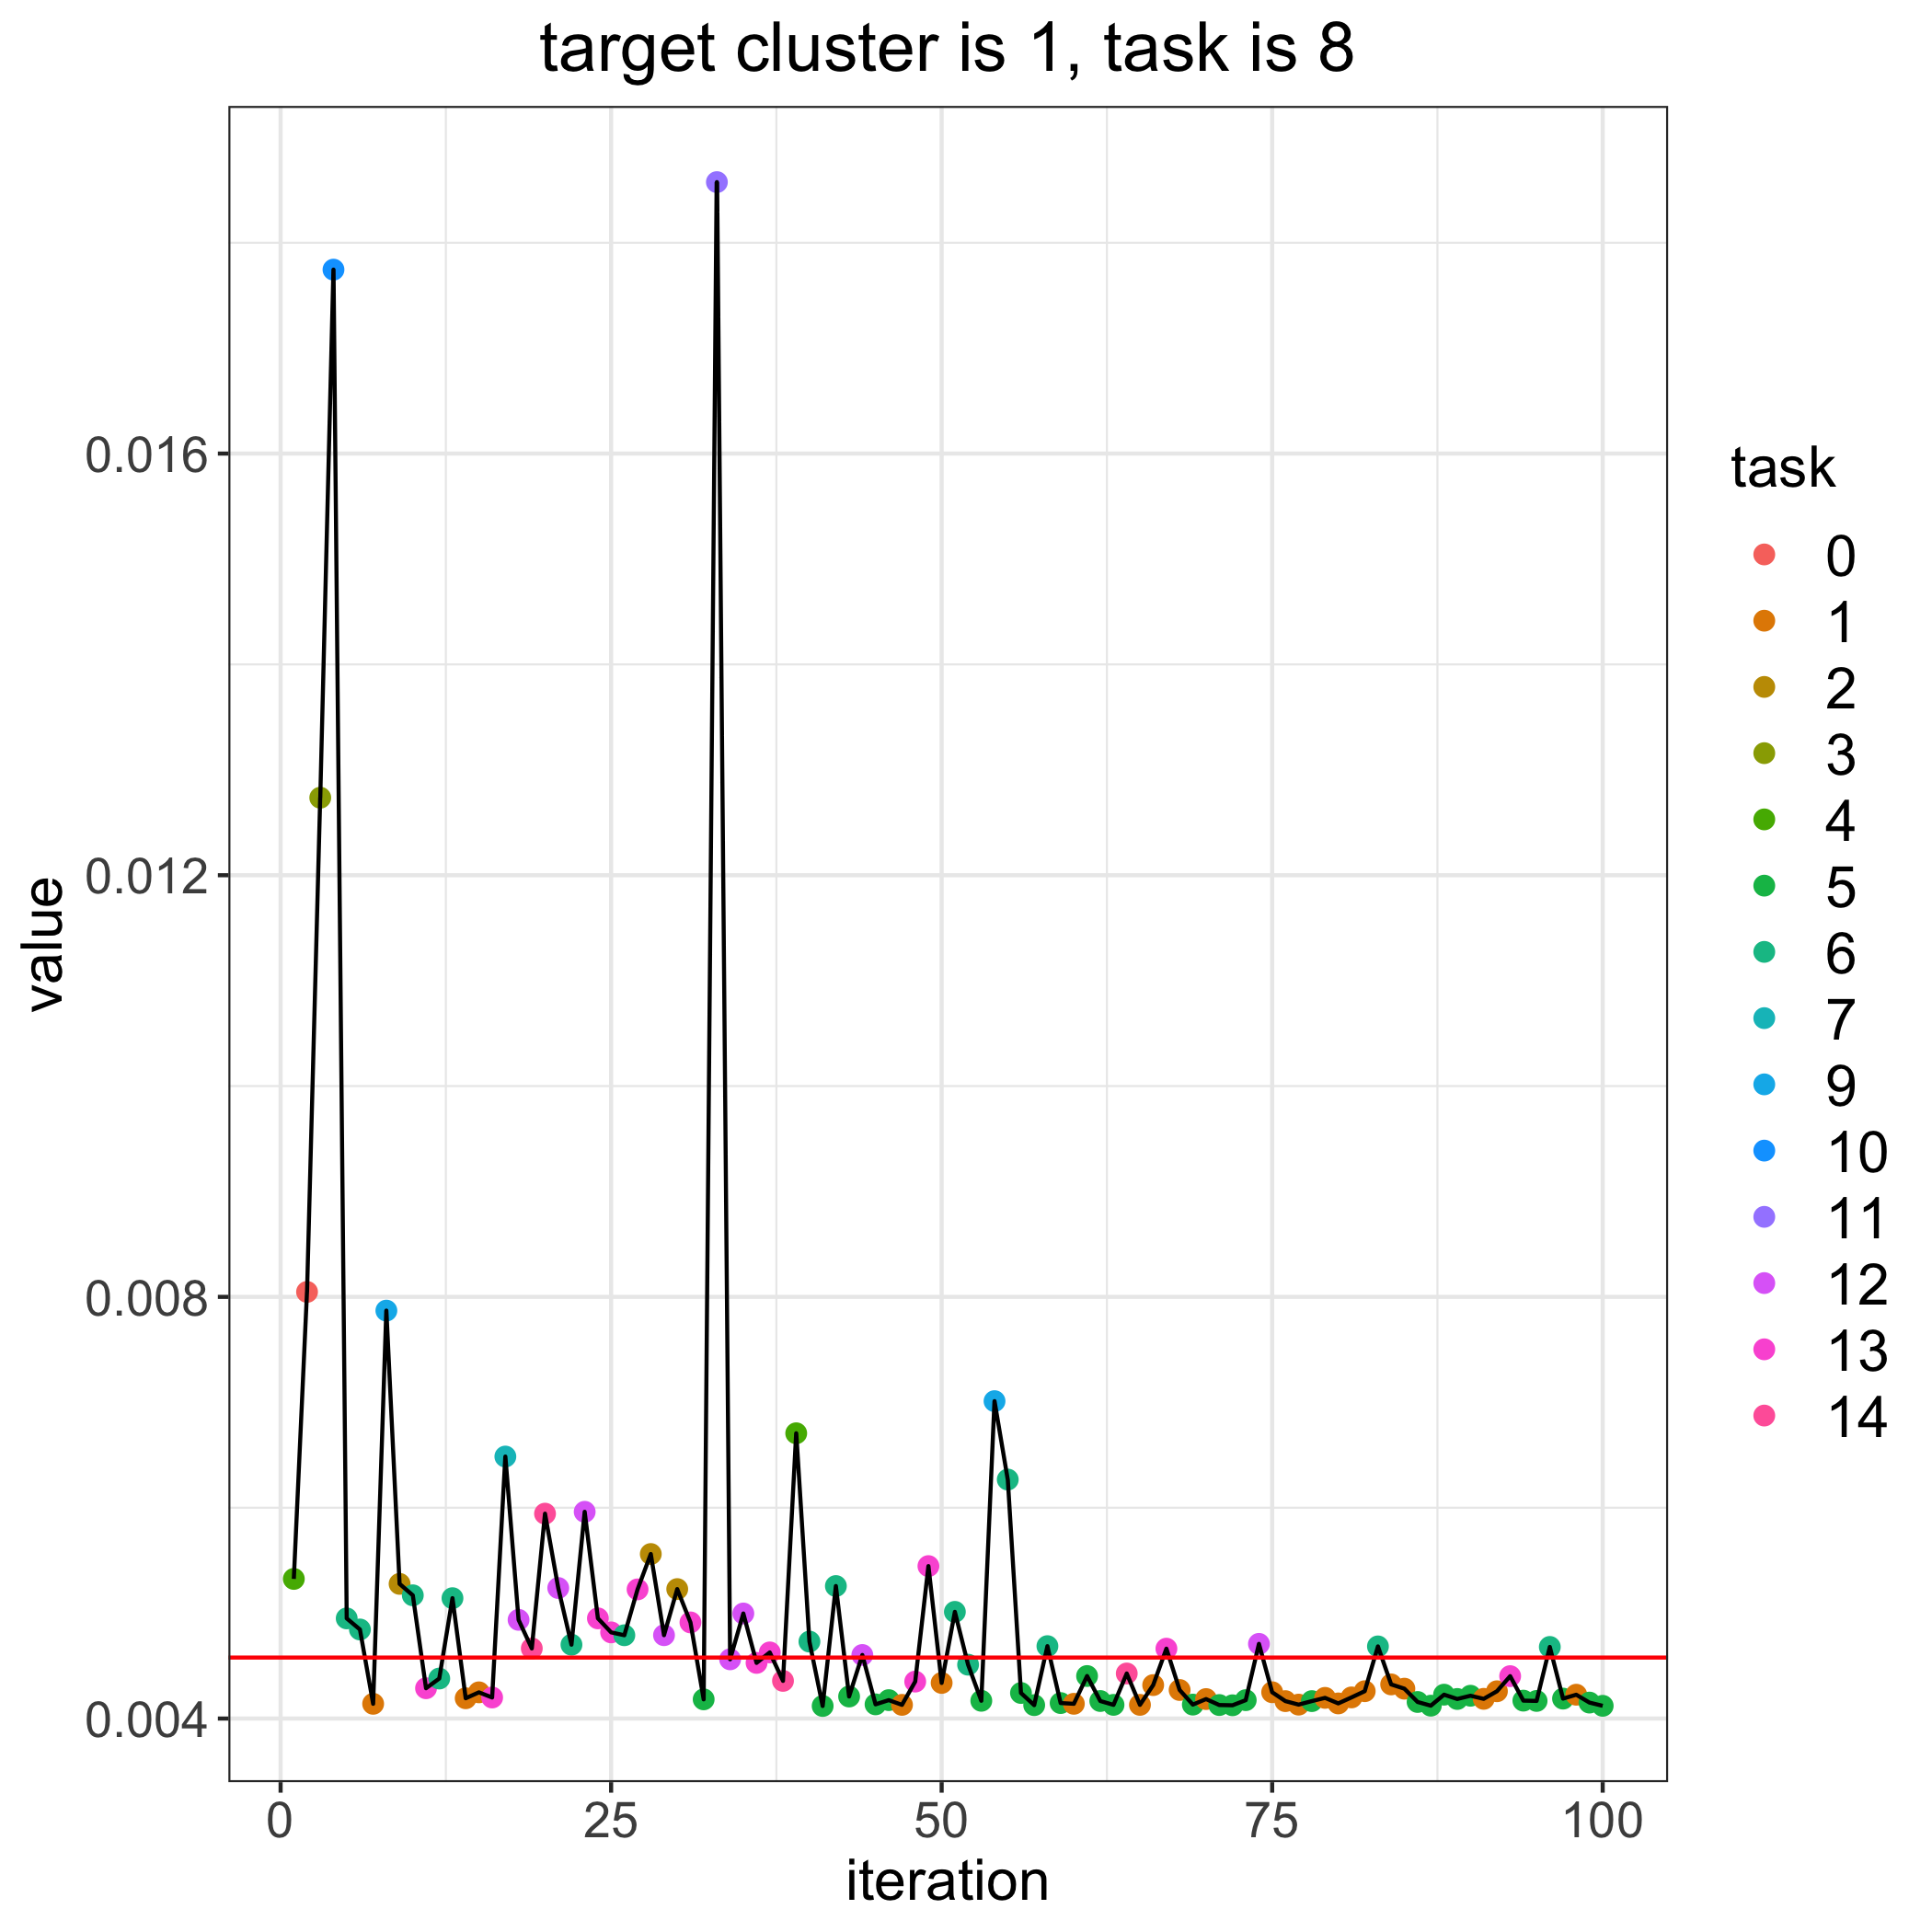

Data behind this chart, as committed beside it:
, losses, bandit_selects
0, 0.004579, 
1, 0.005325, 4.0
2, 0.008047, 0.0
3, 0.01274, 3.0
4, 0.01774, 10.0
5, 0.00495, 6.0
6, 0.004845, 6.0
7, 0.00414, 1.0
8, 0.00787, 9.0
9, 0.005278, 2.0
10, 0.005169, 6.0
11, 0.004287, 13.0
12, 0.00438, 6.0
13, 0.005142, 6.0
14, 0.004192, 1.0
15, 0.004249, 1.0
16, 0.0042, 13.0
17, 0.006485, 7.0
18, 0.004936, 12.0
19, 0.004665, 14.0
20, 0.005944, 14.0
21, 0.005238, 12.0
22, 0.004701, 6.0
23, 0.005961, 12.0
24, 0.00495, 13.0
25, 0.004817, 13.0
26, 0.00479, 6.0
27, 0.005225, 13.0
28, 0.005561, 2.0
29, 0.004791, 12.0
30, 0.005228, 2.0
31, 0.004912, 13.0
32, 0.004182, 5.0
33, 0.01858, 11.0
34, 0.004562, 12.0
35, 0.004996, 12.0
36, 0.004528, 13.0
37, 0.004627, 13.0
38, 0.004357, 14.0
39, 0.006706, 4.0
40, 0.00473, 6.0
41, 0.004119, 5.0
42, 0.005257, 6.0
43, 0.004209, 5.0
44, 0.004603, 12.0
45, 0.004135, 5.0
46, 0.004175, 5.0
47, 0.00413, 1.0
48, 0.004351, 13.0
49, 0.005446, 13.0
50, 0.004338, 1.0
51, 0.005012, 6.0
52, 0.004511, 6.0
53, 0.004168, 5.0
54, 0.007011, 9.0
55, 0.006267, 6.0
56, 0.004242, 5.0
57, 0.004127, 5.0
58, 0.004687, 6.0
59, 0.004147, 5.0
... 41 more rows
